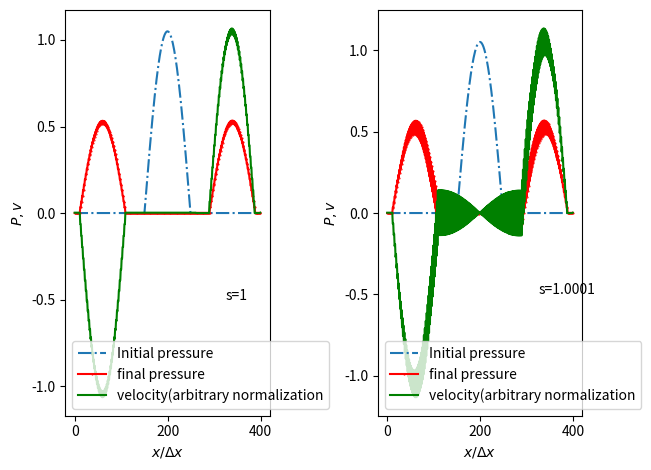

The matplotlib source for this figure:
import numpy as np 
import matplotlib.pyplot as plt 

NX=400
NT=140

iplot=1
for s in [1,1.0001]:
	# init phi
	P=np.zeros(NX)
	# trick to get it look like wavepacket
	P[150:250]=np.cos(np.linspace(-np.pi/2,np.pi/2,100))*1.05
	phi=np.zeros([NT,NX])
	phi[0]=P


	v1  =0.001
	rho0=1
	cs  =1
	v=np.ones(NX)*v1
	psi=np.zeros([NT,NX])
	psi[0]=v*rho0*cs

	# staggering does not really change much in the code
	# as j+1/2,j-1/2 is equivalent to j+1,j
	for t in range(1,NT):
		psi[t,:-1]=psi[t-1,:-1]-s*(phi[t-1,1:]-phi[t-1,:-1])
		phi[t,1:]=phi[t-1,1:]-s*(psi[t,1:]-psi[t,:-1])
		psi[t,-1]=v1
		phi[t, 0]=0

	###

	plt.subplot(1,2,iplot)
	plt.plot(phi[0], "-.",markersize=.5,label="Initial pressure")	
	plt.plot(phi[-1],"-o",markersize=.5,c="red", label="final pressure")
	# since rho0=cs=1, psi is same as density, add arbitrary scaling for values to much
	plt.plot(psi[-1]*2,"-",markersize=.0001,c="green", label="velocity(arbitrary normalization")
	plt.text(325,-0.5, "s={}".format(s))
	plt.xlabel("$x/\Delta x$")
	plt.ylabel("$P,v$")
	plt.legend()
	iplot+=1
plt.tight_layout()
plt.show()
